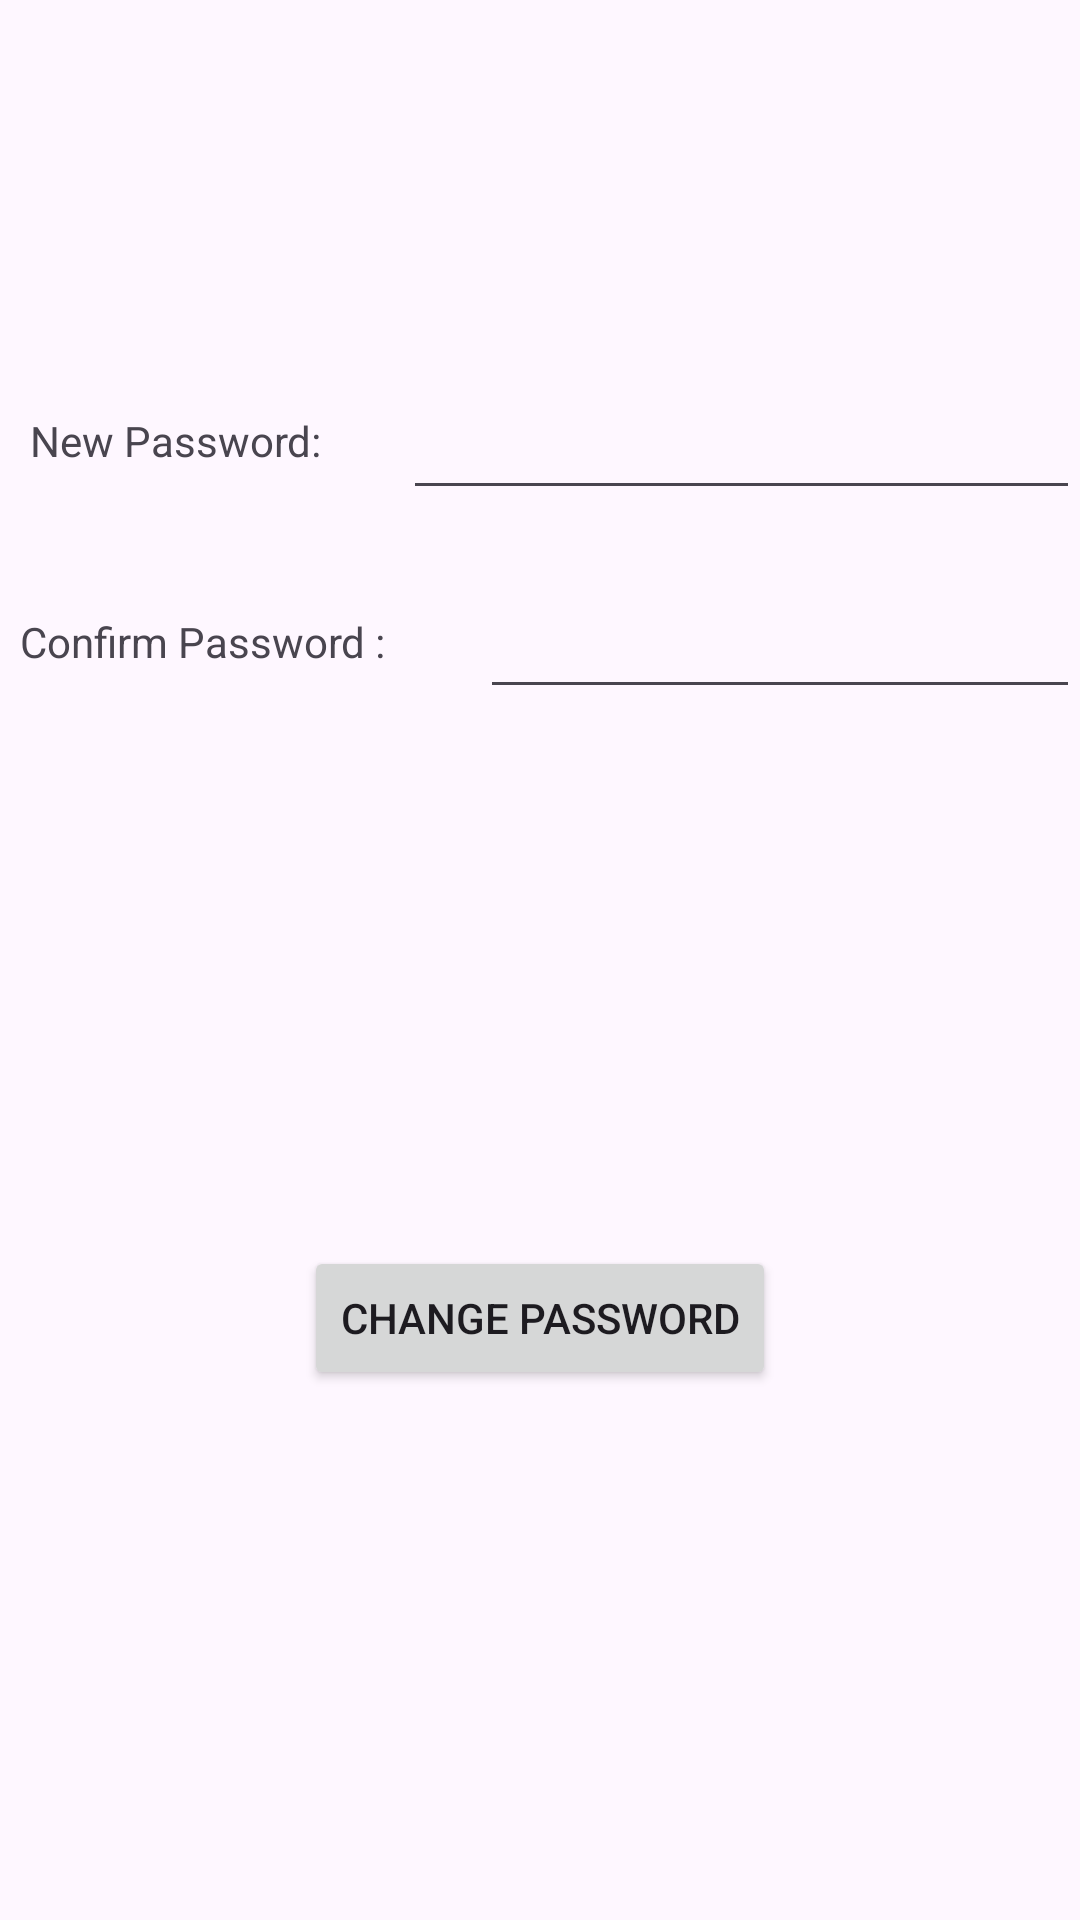

This screen was rendered from an Android layout file. Write that file and the resources it references.
<!-- AndroidManifest.xml: application theme Theme.FreelanceFlowAndroid -->
<!-- res/layout/forgotpass.xml -->
<?xml version="1.0" encoding="utf-8"?>
<androidx.constraintlayout.widget.ConstraintLayout xmlns:android="http://schemas.android.com/apk/res/android"
    xmlns:app="http://schemas.android.com/apk/res-auto"
    xmlns:tools="http://schemas.android.com/tools"
    android:layout_width="match_parent"
    android:layout_height="match_parent">

    <TextView
        android:id="@+id/textView2"
        android:layout_width="wrap_content"
        android:layout_height="wrap_content"
        android:hint=" Type the new pass again "
        android:text="  Confirm Password :"
        app:layout_constraintBottom_toBottomOf="parent"
        app:layout_constraintEnd_toStartOf="@+id/editTextTextPassword2"
        app:layout_constraintHorizontal_bias="0.5"
        app:layout_constraintStart_toStartOf="parent"
        app:layout_constraintTop_toBottomOf="@+id/textView"
        app:layout_constraintVertical_bias="0.103" />

    <EditText
        android:id="@+id/editTextTextPassword"
        android:layout_width="0dp"
        android:layout_height="wrap_content"
        android:ems="10"
        android:inputType="textPassword"
        app:layout_constraintBottom_toBottomOf="parent"
        app:layout_constraintEnd_toEndOf="parent"
        app:layout_constraintHorizontal_bias="0.5"
        app:layout_constraintStart_toEndOf="@+id/textView"
        app:layout_constraintTop_toTopOf="parent"
        app:layout_constraintVertical_bias="0.215" />

    <TextView
        android:id="@+id/textView"
        android:layout_width="wrap_content"
        android:layout_height="wrap_content"
        android:hint=" Enter mew password"
        android:text="   New Password:"
        app:layout_constraintBottom_toBottomOf="parent"
        app:layout_constraintEnd_toStartOf="@+id/editTextTextPassword"
        app:layout_constraintHorizontal_bias="0.5"
        app:layout_constraintStart_toStartOf="parent"
        app:layout_constraintTop_toTopOf="parent"
        app:layout_constraintVertical_bias="0.221" />

    <EditText
        android:id="@+id/editTextTextPassword2"
        android:layout_width="0dp"
        android:layout_height="wrap_content"
        android:ems="10"
        android:inputType="textPassword"
        app:layout_constraintBottom_toBottomOf="parent"
        app:layout_constraintEnd_toEndOf="parent"
        app:layout_constraintHorizontal_bias="0.5"
        app:layout_constraintStart_toEndOf="@+id/textView2"
        app:layout_constraintTop_toBottomOf="@+id/editTextTextPassword"
        app:layout_constraintVertical_bias="0.058" />

    <Button
        android:id="@+id/button2"
        android:layout_width="wrap_content"
        android:layout_height="wrap_content"
        android:text="Change Password"
        app:layout_constraintBottom_toBottomOf="parent"
        app:layout_constraintEnd_toEndOf="parent"
        app:layout_constraintStart_toStartOf="parent"
        app:layout_constraintTop_toBottomOf="@+id/editTextTextPassword2"
        app:layout_constraintVertical_bias="0.503" />
</androidx.constraintlayout.widget.ConstraintLayout>
<!-- resources referenced by this layout -->
<resources>
  <style name="Theme.FreelanceFlowAndroid" parent="Base.Theme.FreelanceFlowAndroid" />
  <style name="Base.Theme.FreelanceFlowAndroid" parent="Theme.Material3.DayNight.NoActionBar">
          
          
      </style>
</resources>
